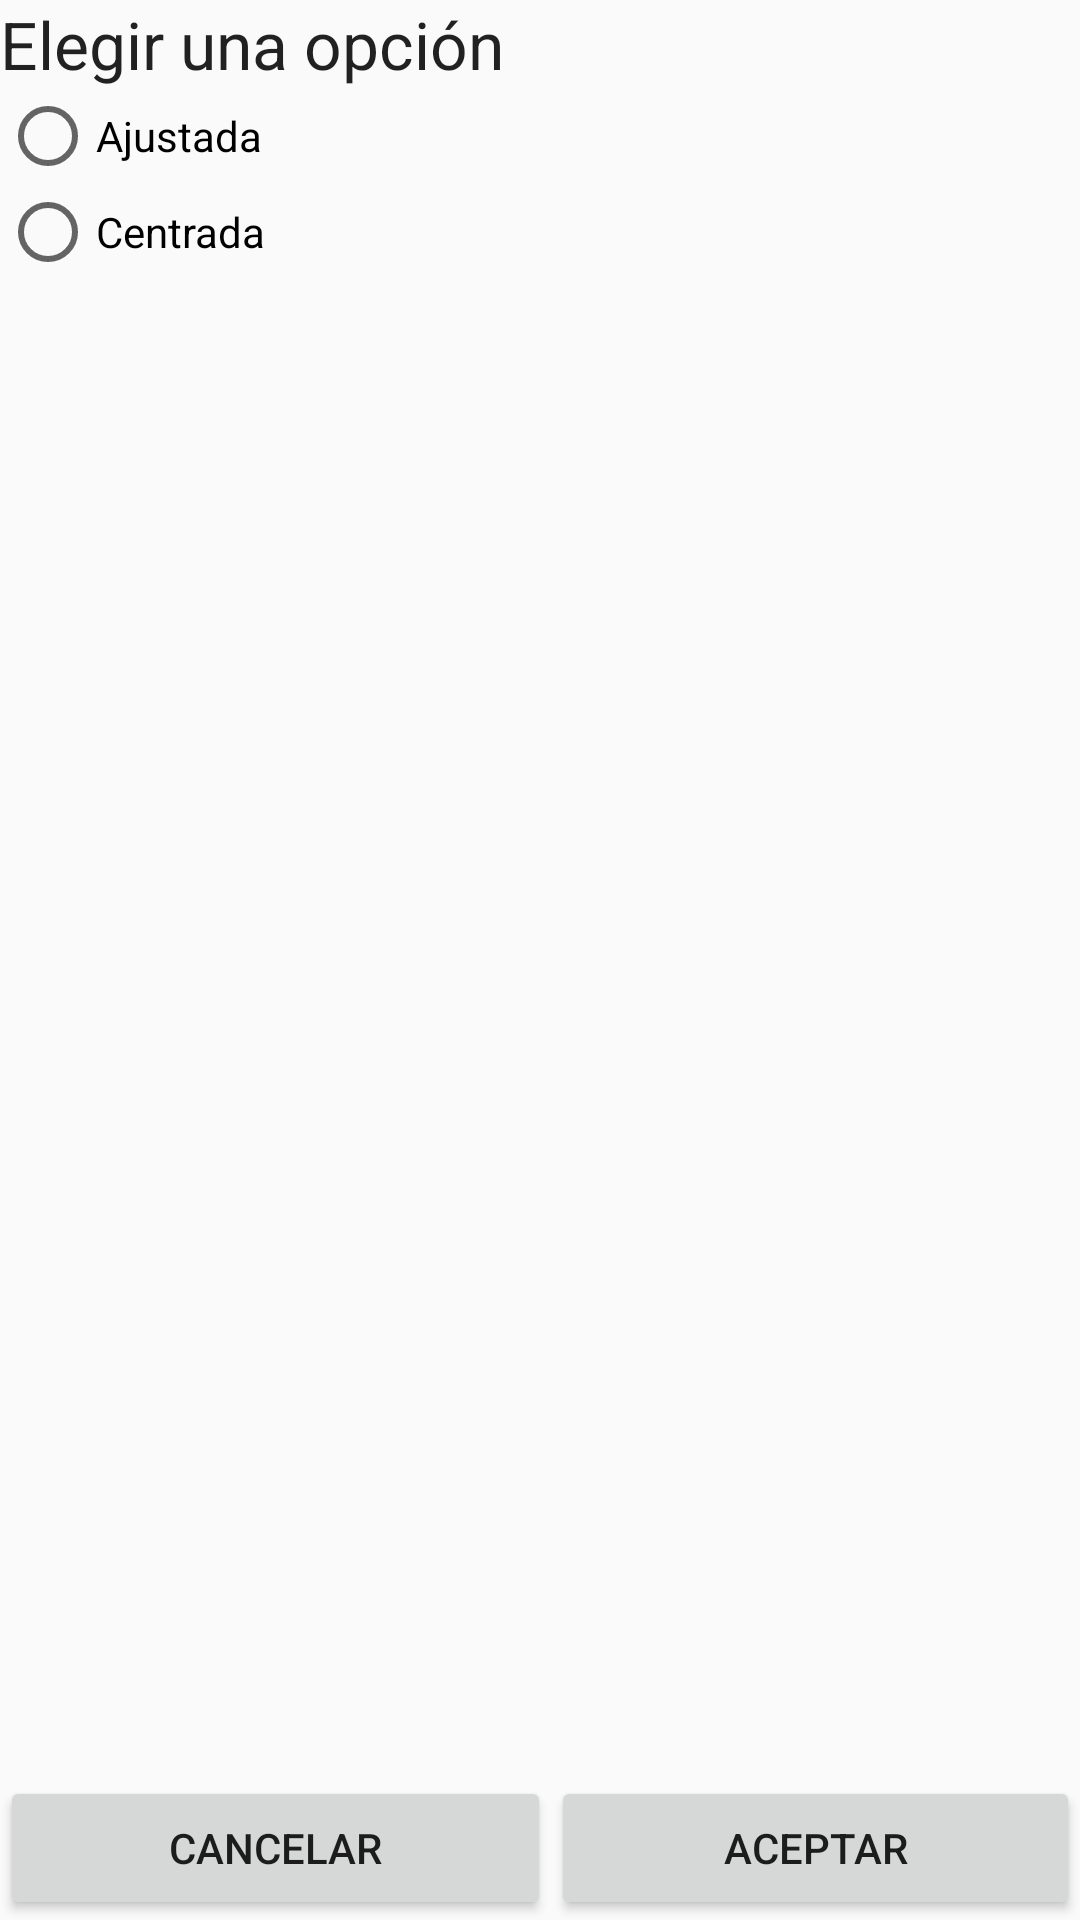

Android layout source for this screen:
<!-- AndroidManifest.xml: application theme AppTheme -->
<!-- res/layout/activity_setting.xml -->
<?xml version="1.0" encoding="utf-8"?>
<RelativeLayout xmlns:android="http://schemas.android.com/apk/res/android"
                xmlns:tools="http://schemas.android.com/tools"
                android:layout_width="match_parent"
                android:layout_height="match_parent">



    <TextView
        android:text="@string/choose_an_option"
        android:layout_width="wrap_content"
        android:layout_height="wrap_content"
        android:textAppearance="?android:attr/textAppearanceLarge"
        android:id="@+id/choose_option_text"
        android:layout_alignParentTop="true"
        android:layout_alignParentRight="true"
        android:layout_alignParentEnd="true"
        android:layout_alignParentLeft="true"
        android:layout_alignParentStart="true"
       />
    <RadioGroup
        android:layout_width="fill_parent"
        android:layout_height="wrap_content"
        android:layout_alignParentTop="false"
        android:layout_alignParentLeft="true"
        android:layout_alignParentStart="false"
        android:layout_alignParentRight="true"
        android:layout_below="@+id/choose_option_text"
        android:id="@+id/scale_type_radios"
 >

        <RadioButton
            android:text="@string/fit"
            android:layout_width="wrap_content"
            android:layout_height="wrap_content"
            android:id="@+id/fit_radio"
            android:layout_weight="1"/>

        <RadioButton
            android:text="@string/Center"
            android:layout_width="wrap_content"
            android:layout_height="wrap_content"
            android:id="@+id/center_radio"
            android:layout_weight="1"/>

    </RadioGroup>

    <LinearLayout
        android:orientation="horizontal"
        android:layout_width="match_parent"
        android:layout_height="wrap_content"
        android:layout_alignParentBottom="true">

        <Button
            android:text="@string/Cancell"
            android:layout_width="wrap_content"
            android:layout_height="wrap_content"
            android:id="@+id/cancel_button"
            android:layout_weight="1"/>

        <Button
            android:text="@string/Accept"
            android:layout_width="wrap_content"
            android:layout_height="wrap_content"
            android:id="@+id/save_button"
            android:layout_weight="1"/>
    </LinearLayout>
</RelativeLayout>
<!-- resources referenced by this layout -->
<resources>
  <string name="Accept">Aceptar</string>
  <string name="Cancell">Cancelar</string>
  <string name="Center">Centrada</string>
  <string name="choose_an_option">Elegir una opción</string>
  <string name="fit">Ajustada</string>
  <style name="AppTheme" parent="Theme.AppCompat.Light.NoActionBar">
          
          <item name="colorPrimary">@color/colorPrimary</item>
          <item name="colorPrimaryDark">@color/colorPrimaryDark</item>
          <item name="colorAccent">@color/colorAccent</item>
      </style>
  <color name="colorPrimary">#3f51b5</color>
  <color name="colorPrimaryDark">#303f9f</color>
  <color name="colorAccent">#FF4081</color>
</resources>
